Run: headless pygame with SDL's dummy video driver; simulated clock (each Clock.tick advances the game by its frame time, no real sleeping); random seed 0; keys injected as events and as key.get_pressed() state; no mouse input.
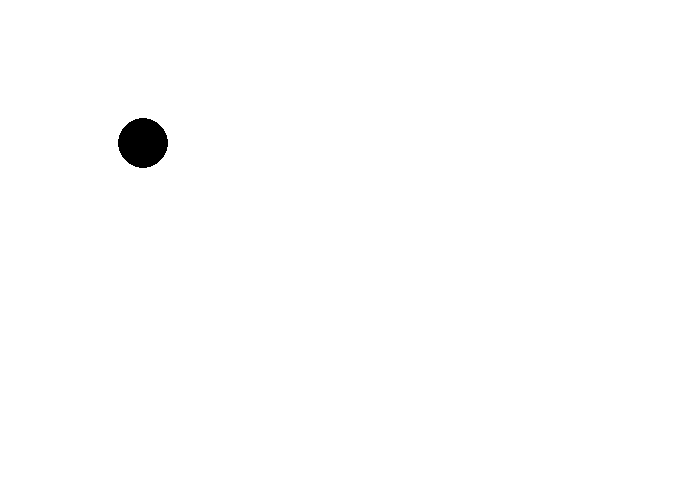
Frame 1 of 4 · flips 1–60 · no input
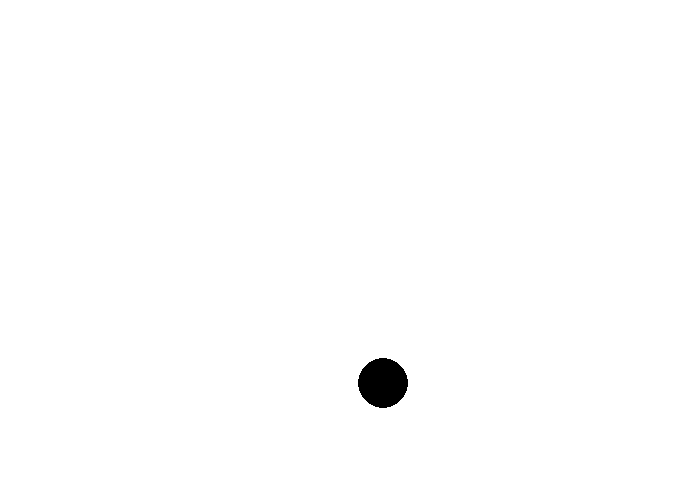
Frame 2 of 4 · flips 61–180 · tapped SPACE, RETURN · held RIGHT (→), D
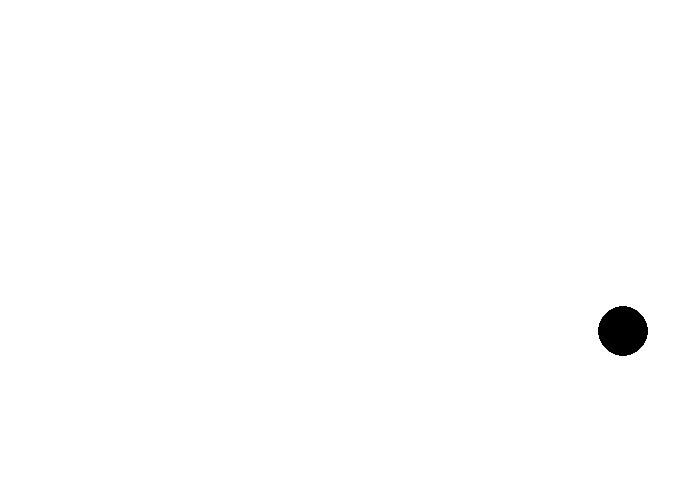
Frame 3 of 4 · flips 181–300 · held DOWN (↓), S
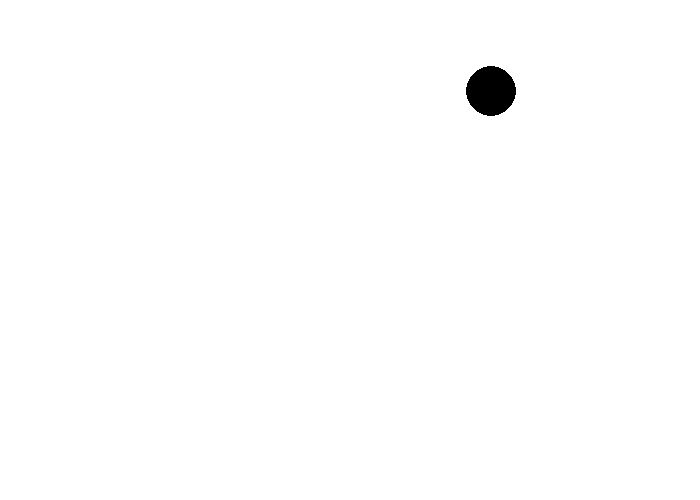
Frame 4 of 4 · flips 301–420 · held LEFT (←), A, UP (↑), W

The pygame program that drew these frames:

# Make sprites without using image files
# @author Brian McEntee

import pygame

# Define some colors
BLACK = (0, 0, 0)
WHITE = (255, 255, 255)
BLUE = (0, 0, 255)
GREEN = (0, 255, 0)
RED = (255, 0, 0)

BACKGROUND_COLOR = WHITE

class Block(pygame.sprite.Sprite) :

    def __init__(self, color, width, height) :
        #Call parent class Sprite constructor
        pygame.sprite.Sprite.__init__(self)

        #Get area of the current game screen
        curr_screen = pygame.display.get_surface()
        self.area = curr_screen.get_rect()
        self.speed = [2,2]
        self.radius = width / 2
        #Create an image of the block and fill it with color
        self.image = pygame.Surface([width, height])
        self.image.fill(color)

        #Fetch the rectangle object that has the dimensions of the image
        #Update position by setting rect.x and rect.y to desired value
        self.rect = self.image.get_rect()

        #Draw image of ball
        pygame.draw.circle(self.image, BLACK, self.rect.center, self.radius)

    def update(self) :
        # update current position of rectangle
        self.rect = self.rect.move(self.speed)
        # if position is off screen reverse direction
        if self.rect.left < 0 or self.rect.right > self.area.right :
            self.speed[0] *= -1
        if self.rect.top < 0 or self.rect.bottom > self.area.bottom :
            self.speed[1] *= -1 


def main () :

    pygame.init()

    # Set width and height of the screen
    size = (700, 500)
    screen = pygame.display.set_mode(size)
    pygame.display.set_caption("The Block")

    # Initialize and fill background
    background = pygame.Surface(screen.get_size())
    background.convert()
    background.fill(WHITE)

    # Initialize Block
    block = Block(WHITE, 50, 50)

    # Initialize sprite
    blocksprite = pygame.sprite.RenderPlain(block)

    # Blit background onto screen on startup
    screen.blit(background, [0,0])
    pygame.display.flip()

    # Loop until user clicks the closed button
    done = False

    # Used to manage how fast the screen updates
    clock = pygame.time.Clock()


    # --------- Main Program Loop -------------
    while not done :

        for event in pygame.event.get() :
            if event.type == pygame.QUIT :
                done = True

        # ----- Game Logic Goes Here -----
        # ----- Screen Clearing Code Goes Here -----
        screen.blit(background, block.rect, block.rect)
        block.update()
        # ----- Drawing Code Goes Here -----
        blocksprite.draw(screen)
        # ----- Update Screen With What Was Drawn
        pygame.display.flip()

        # ----- Limit to 60 frames a second
        clock.tick(60)

    # Close the window and quit
    pygame.quit()

if __name__ == "__main__" :
    main()
